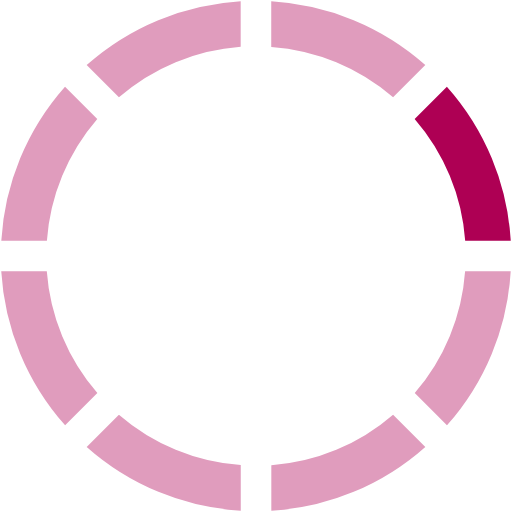
t = 0.00 s
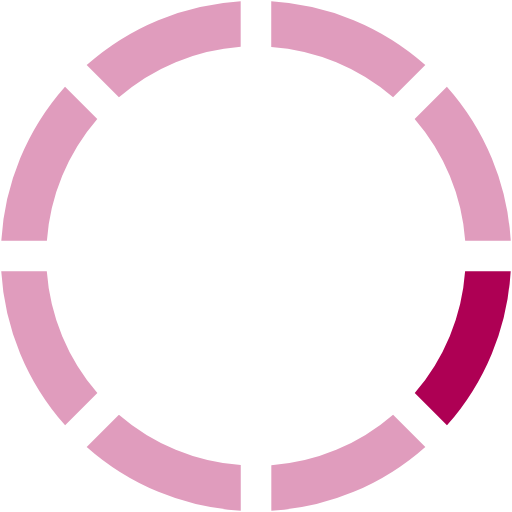
t = 0.17 s
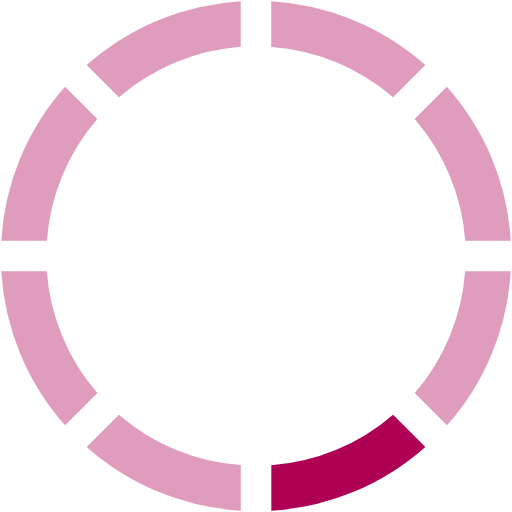
t = 0.31 s
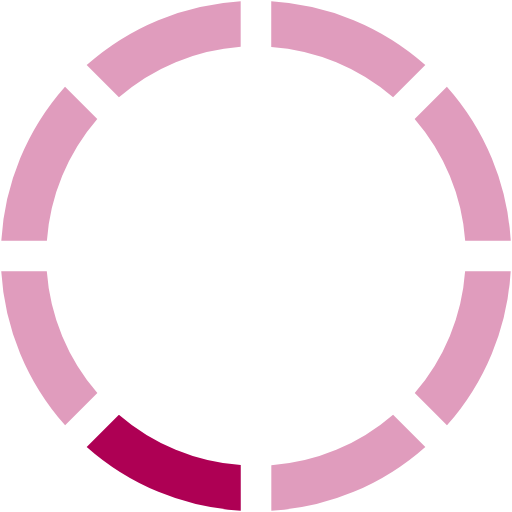
t = 0.48 s
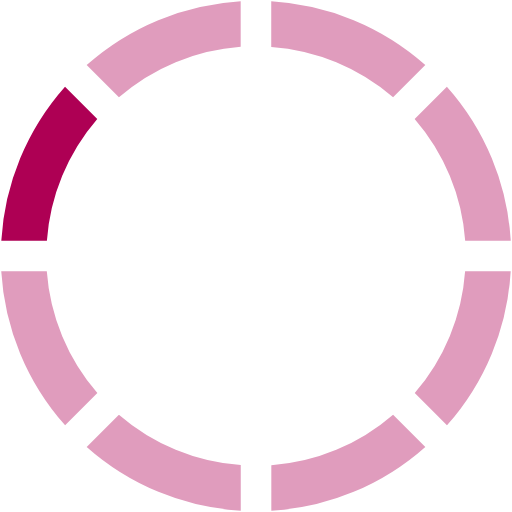
t = 0.65 s
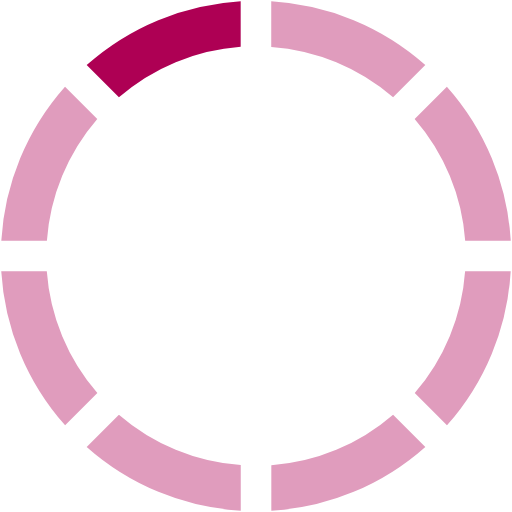
t = 0.79 s

The animated SVG that drew these frames (rendered in a browser with its animation timeline set to each time). Animation: 1 SMIL element (animateTransform=1); one cycle of 0.96 s, repeats indefinitely.

<?xml version="1.0" encoding="UTF-8" standalone="no"?><svg xmlns:svg="http://www.w3.org/2000/svg" xmlns="http://www.w3.org/2000/svg" xmlns:xlink="http://www.w3.org/1999/xlink" version="1.0" width="200px" height="200px" viewBox="0 0 128 128" xml:space="preserve"><g><path d="M116.3 60.18a52.28 52.28 0 0 0-12.64-30.45l8.06-8.06a63.6 63.6 0 0 1 15.97 38.5h-11.4z" fill="#ae0054"/><path d="M116.3 60.18a52.28 52.28 0 0 0-12.64-30.45l8.06-8.06a63.6 63.6 0 0 1 15.97 38.5h-11.4z" fill="#e09cbd" transform="rotate(45, 64, 64)"/><path d="M116.3 60.18a52.28 52.28 0 0 0-12.64-30.45l8.06-8.06a63.6 63.6 0 0 1 15.97 38.5h-11.4z" fill="#e09cbd" transform="rotate(90, 64, 64)"/><path d="M116.3 60.18a52.28 52.28 0 0 0-12.64-30.45l8.06-8.06a63.6 63.6 0 0 1 15.97 38.5h-11.4z" fill="#e09cbd" transform="rotate(135, 64, 64)"/><path d="M116.3 60.18a52.28 52.28 0 0 0-12.64-30.45l8.06-8.06a63.6 63.6 0 0 1 15.97 38.5h-11.4z" fill="#e09cbd" transform="rotate(180, 64, 64)"/><path d="M116.3 60.18a52.28 52.28 0 0 0-12.64-30.45l8.06-8.06a63.6 63.6 0 0 1 15.97 38.5h-11.4z" fill="#e09cbd" transform="rotate(225, 64, 64)"/><path d="M116.3 60.18a52.28 52.28 0 0 0-12.64-30.45l8.06-8.06a63.6 63.6 0 0 1 15.97 38.5h-11.4z" fill="#e09cbd" transform="rotate(270, 64, 64)"/><path d="M116.3 60.18a52.28 52.28 0 0 0-12.64-30.45l8.06-8.06a63.6 63.6 0 0 1 15.97 38.5h-11.4z" fill="#e09cbd" transform="rotate(315, 64, 64)"/><animateTransform attributeName="transform" type="rotate" values="0 64 64;45 64 64;90 64 64;135 64 64;180 64 64;225 64 64;270 64 64;315 64 64" calcMode="discrete" dur="960ms" repeatCount="indefinite"></animateTransform></g></svg>